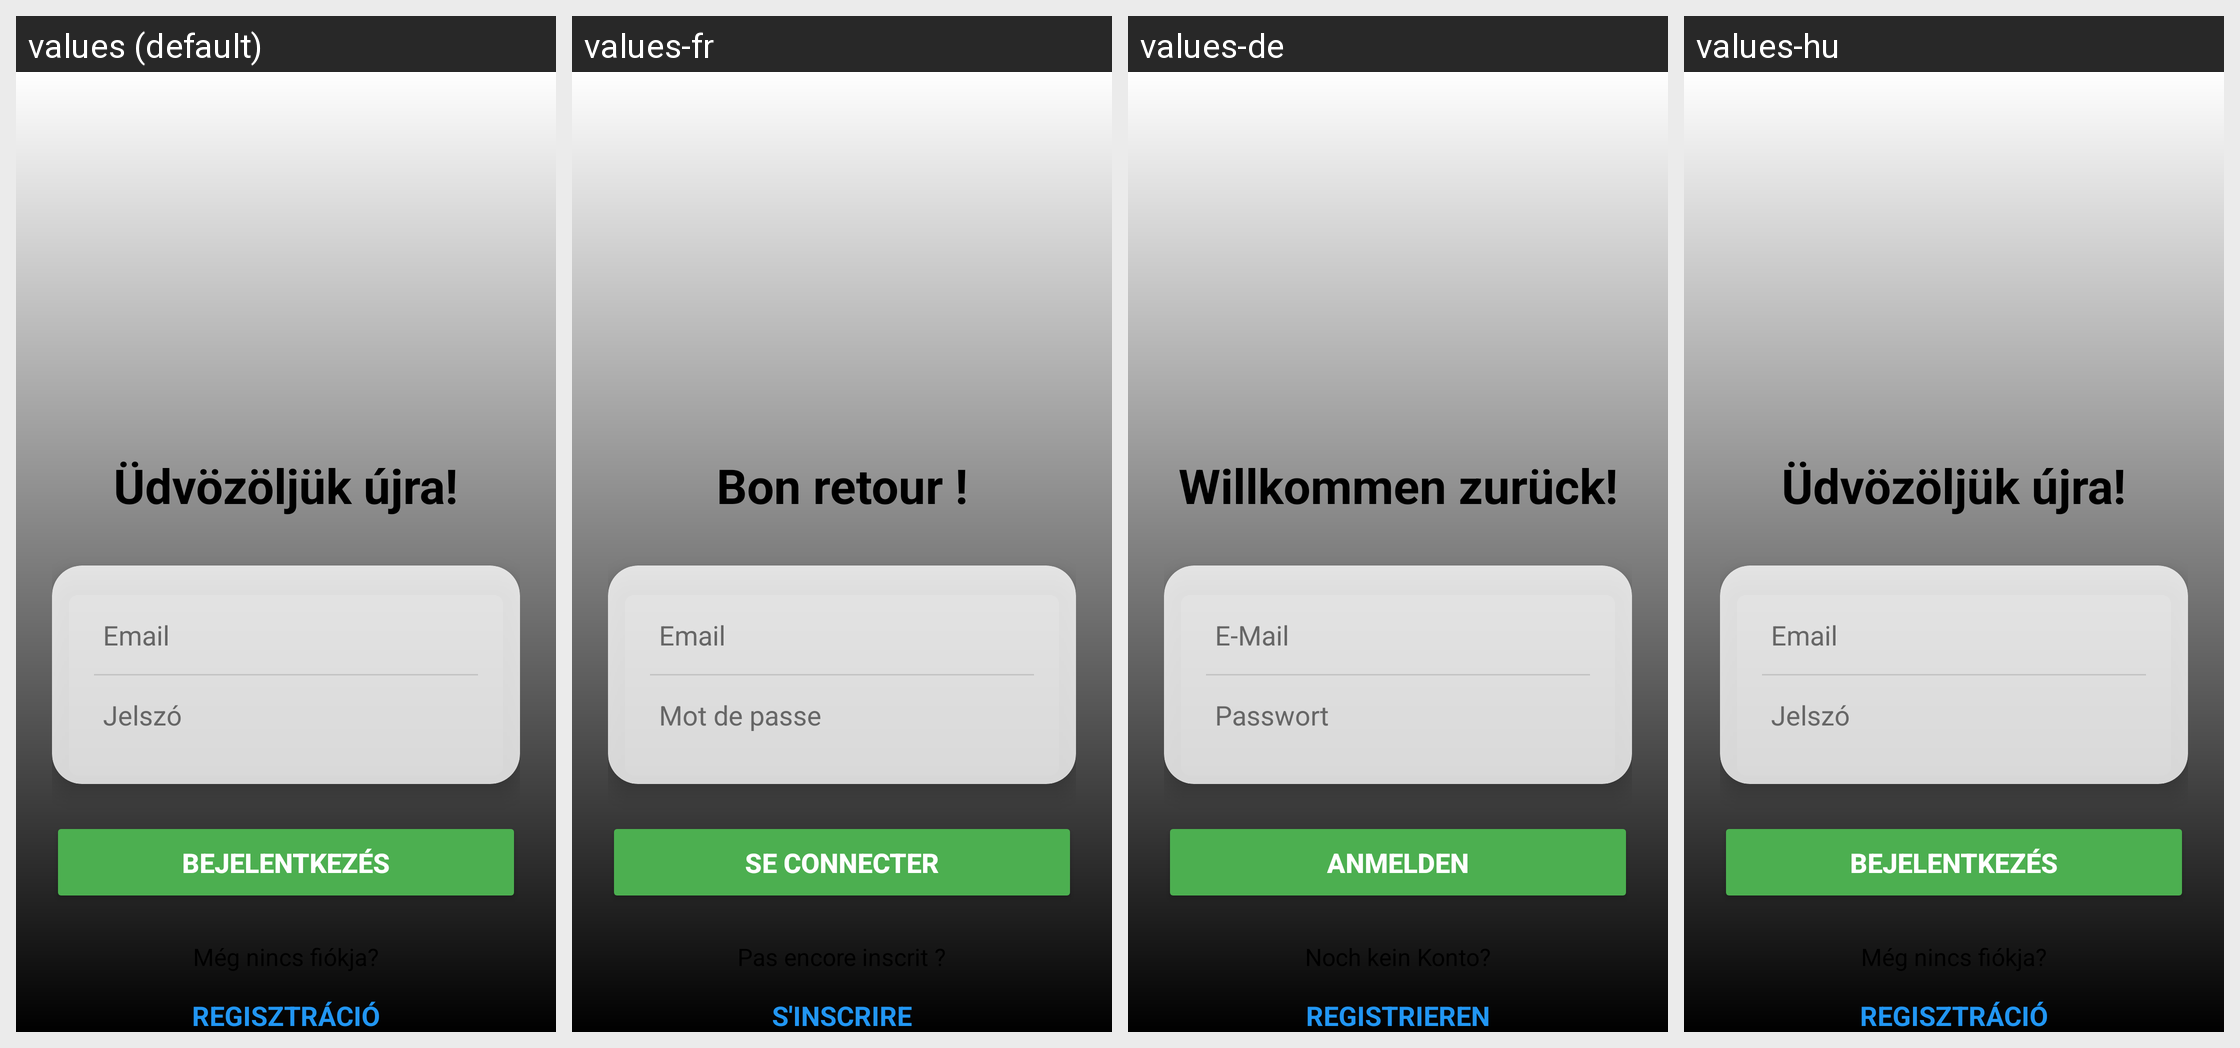

Translations of the strings shown on this Android screen, per locale in the grid:
Android screen res/layout/activity_login.xml rendered under 4 locales, left to right: values (default), values-fr, values-de, values-hu. Device: Nexus 5 (rendered at 1080×1920; each locale shown at half size, 540×960, under a caption strip naming it); theme Theme.SZAKDOLGOZAT.
Other locales in the repository, not shown: values-en.
Strings drawn on this screen, with the default value and each locale's value (text and hints the layout hard-codes, and strings that could not be matched under every locale, appear in the picture but are not listed):

login_welcome
  values: Üdvözöljük újra!
  values-fr: Bon retour !
  values-de: Willkommen zurück!
  values-hu: Üdvözöljük újra!

loginEmail
  values: Email
  values-fr: Email
  values-de: E-Mail
  values-hu: Email

loginPassword
  values: Jelszó
  values-fr: Mot de passe
  values-de: Passwort
  values-hu: Jelszó

loginLogin
  values: BEJELENTKEZÉS
  values-fr: SE CONNECTER
  values-de: ANMELDEN
  values-hu: BEJELENTKEZÉS

loginRegister
  values: REGISZTRÁCIÓ
  values-fr: S'INSCRIRE
  values-de: REGISTRIEREN
  values-hu: REGISZTRÁCIÓ
